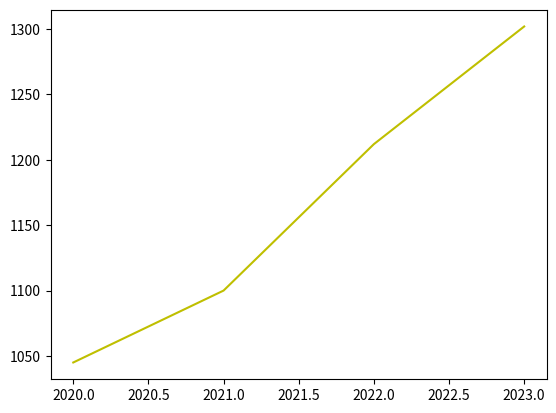

Reproduce this figure in Python.
import matplotlib.pyplot as plt
x=[2023,2022,2021,2020]
y=[1302,1212,1100,1045]

plt.plot(x,y,'y')
plt.show()
